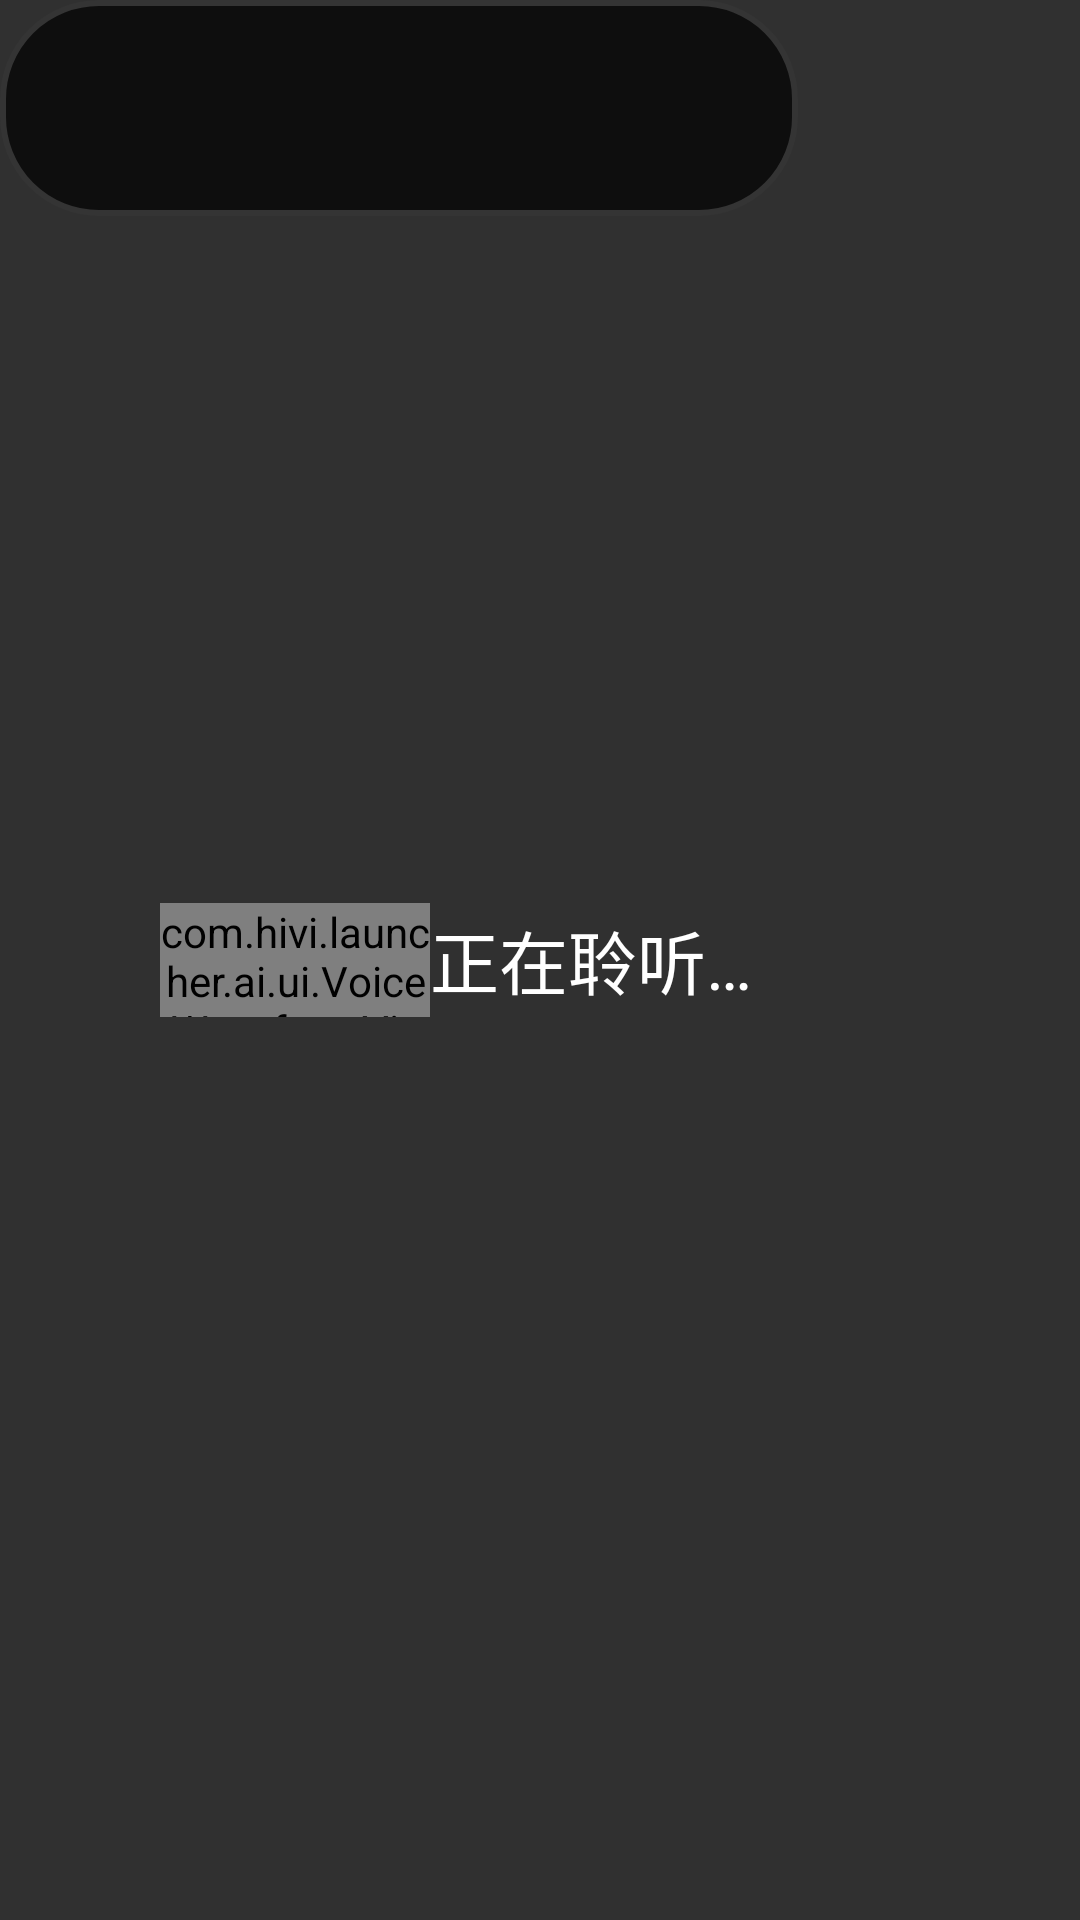

Produce the Android XML layout that renders to this screen, including the resource entries it uses.
<!-- AndroidManifest.xml: application theme AppTheme -->
<!-- res/layout/view_ai_listening.xml -->
<?xml version="1.0" encoding="utf-8"?>
<LinearLayout xmlns:android="http://schemas.android.com/apk/res/android"
    android:layout_width="wrap_content"
    android:layout_height="wrap_content"
    android:background="@drawable/ai_overlay_default">

    <LinearLayout
        android:layout_width="match_parent"
        android:layout_height="match_parent"
        android:orientation="horizontal"
        android:gravity="center">

        <FrameLayout
            android:layout_width="wrap_content"
            android:layout_height="wrap_content"
            android:layout_marginLeft="15dp">
            <com.hivi.launcher.ai.ui.VoiceWaveformView
                android:id="@+id/voice_waveform_view"
                android:layout_width="90dp"
                android:layout_height="38dp" />
        </FrameLayout>

        <TextView
            android:id="@+id/tv_listening_status"
            android:layout_width="wrap_content"
            android:layout_height="wrap_content"
            android:layout_weight="0"
            android:maxWidth="188dp"
            android:text="@string/ai_conversation_listening"
            android:textColor="#FFFFFF"
            android:textSize="23sp"
            android:layout_marginRight="71dp"
            android:ellipsize="none"
            android:scrollHorizontally="false"/>

    </LinearLayout>

</LinearLayout>
<!-- resources referenced by this layout -->
<resources>
  <!-- drawable ai_overlay_default (drawable) -->
  <?xml version="1.0" encoding="utf-8"?>
  <layer-list xmlns:android="http://schemas.android.com/apk/res/android">
      <item
          android:width="266dp"
          android:height="72dp">
          <shape android:shape="rectangle">
              <solid android:color="#b3000000" />
              <corners android:radius="32dp" />
              <stroke
                  android:width="2dp"
                  android:color="#343434" />
          </shape>
      </item>
  </layer-list>
  <string name="ai_conversation_listening">正在聆听…</string>
  <style name="AppTheme" parent="@android:style/Theme.Material.NoActionBar">
          <item name="android:windowNoTitle">true</item>
          <item name="android:windowActionBar">false</item>
          <item name="android:windowFullscreen">true</item>
          <item name="android:windowDrawsSystemBarBackgrounds">true</item>
          <item name="android:statusBarColor">#262626</item>
          <item name="android:navigationBarColor">#262626</item>
          <item name="android:fontFamily">sans-serif</item>
          <item name="android:colorAccent">#F5A623</item>
          <item name="android:windowLightStatusBar">false</item>
          <item name="android:windowLightNavigationBar">false</item>
      </style>
</resources>
